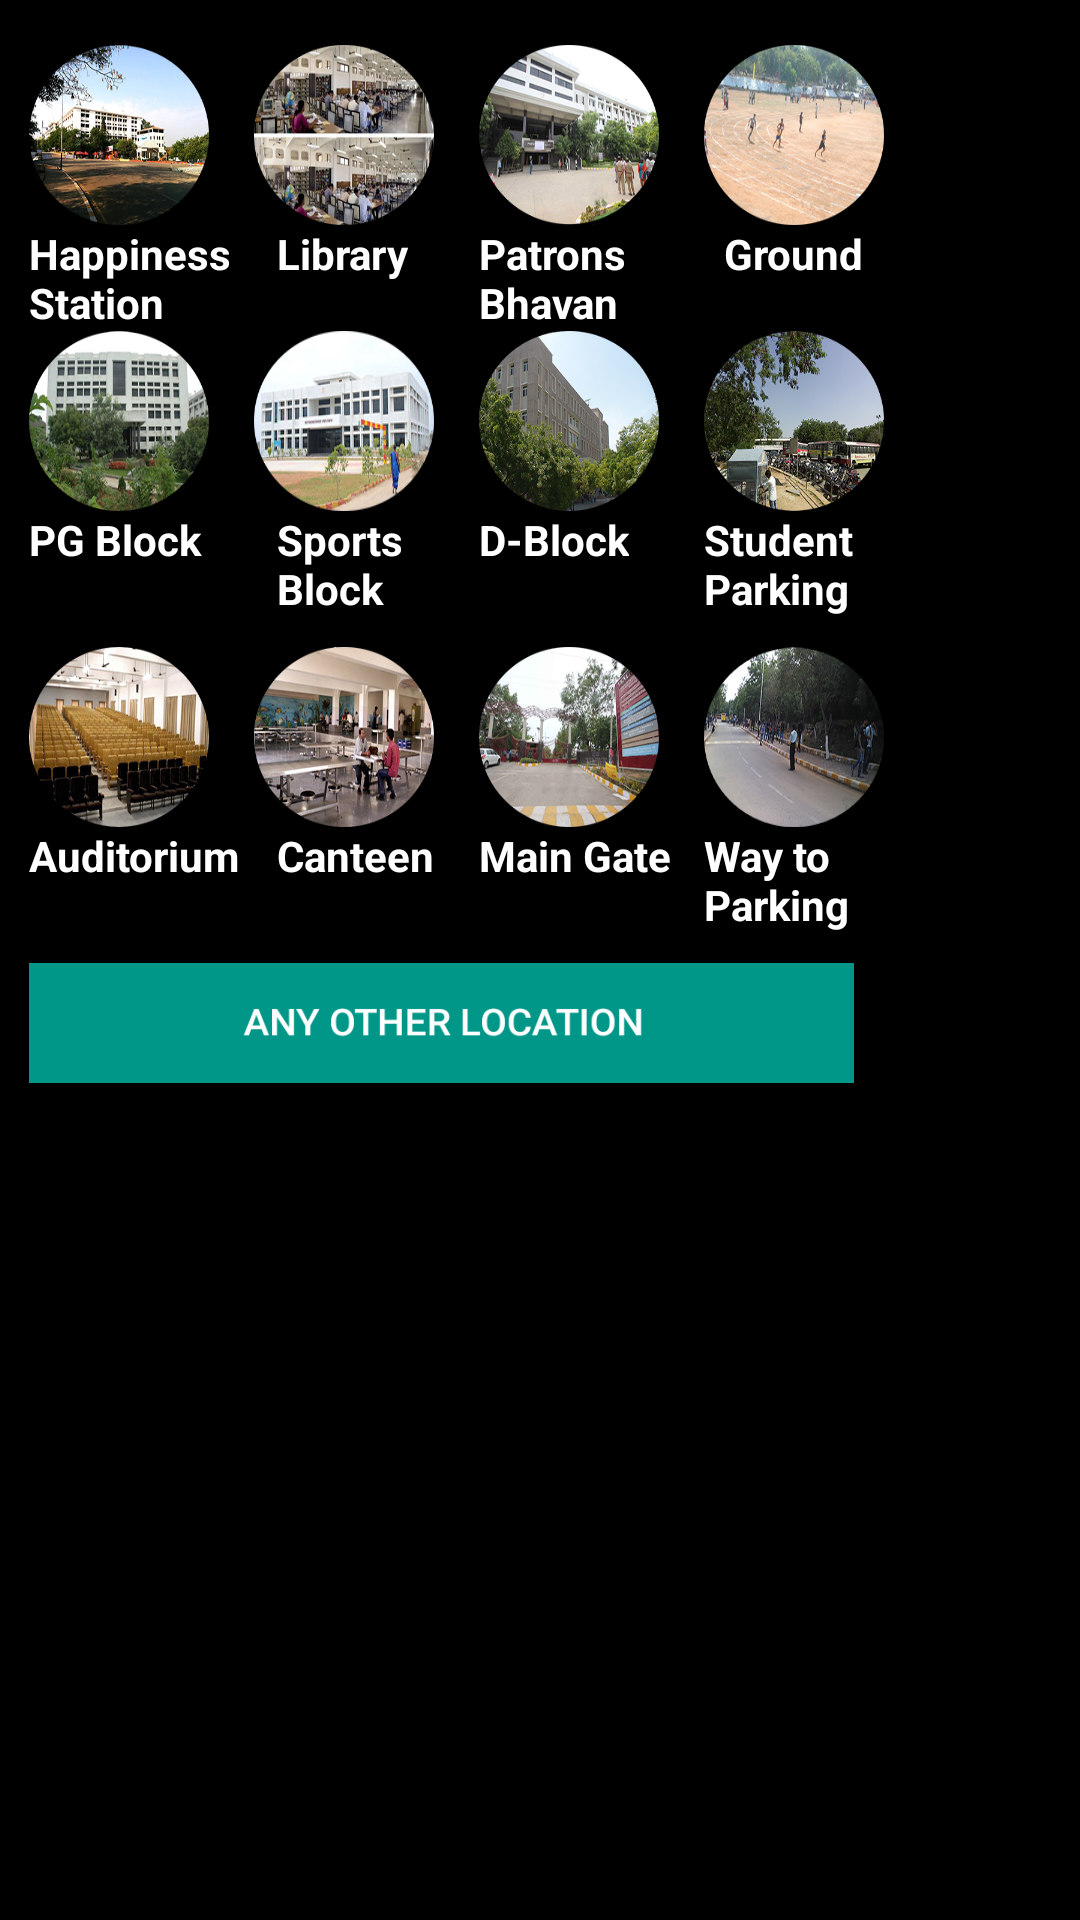

Produce the Android XML layout that renders to this screen, including the resource entries it uses.
<!-- AndroidManifest.xml: application theme MyMaterialTheme -->
<!-- res/layout/widget.xml -->
<RelativeLayout xmlns:android="http://schemas.android.com/apk/res/android"
    android:layout_width="match_parent" android:layout_height="match_parent"
    android:padding="@dimen/widget_margin"
    android:id="@+id/layout"

    android:background="#000000">

    <ImageButton
        android:layout_width="60dp"
        android:layout_height="60dp"
        android:id="@+id/imageButton4"
        android:background="@drawable/jacks"
        android:layout_alignParentTop="true"
        android:layout_alignParentLeft="true"
        android:layout_alignParentStart="true"
        android:layout_marginRight="15dp"
        android:layout_marginLeft="10dp"
        android:layout_marginTop="15dp" />
    <TextView
        android:layout_width="wrap_content"
        android:layout_height="wrap_content"
        android:textAppearance="?android:attr/textAppearanceSmall"
        android:text="Happiness Station"
        android:id="@+id/textView5"
        android:textStyle="bold"
        android:layout_alignLeft="@+id/imageButton4"
        android:layout_alignStart="@+id/imageButton4"
        android:layout_alignTop="@+id/textView6"
        android:layout_alignRight="@+id/textView11"
        android:layout_alignEnd="@+id/textView11"
        android:textColor="#ffffff" />


    <ImageButton
        android:layout_width="60dp"
        android:layout_height="60dp"
        android:id="@+id/imageButton5"
        android:background="@drawable/lib"
        android:layout_alignParentTop="true"
        android:layout_toRightOf="@+id/imageButton4"
        android:layout_toEndOf="@+id/imageButton4"
        android:layout_marginRight="15dp"
        android:layout_marginTop="15dp" />

    <ImageButton
        android:layout_width="60dp"
        android:layout_height="60dp"
        android:id="@+id/imageButton6"
        android:background="@drawable/patron"
        android:layout_alignParentTop="true"
        android:layout_toRightOf="@+id/imageButton5"
        android:layout_toEndOf="@+id/imageButton5"
        android:layout_marginRight="15dp"
        android:layout_marginTop="15dp" />

    <ImageButton
        android:layout_width="60dp"
        android:layout_height="60dp"
        android:id="@+id/imageButton7"
        android:background="@drawable/pg"
        android:layout_below="@+id/textView5"
        android:layout_alignParentLeft="true"
        android:layout_alignParentStart="true"
        android:layout_marginRight="15dp"
        android:layout_marginLeft="10dp" />

    <ImageButton
        android:layout_width="60dp"
        android:layout_height="60dp"
        android:id="@+id/imageButton8"
        android:background="@drawable/sports"
        android:layout_below="@+id/textView5"
        android:layout_toRightOf="@+id/imageButton7"
        android:layout_toEndOf="@+id/imageButton7"
        android:layout_marginRight="15dp" />

    <ImageButton
        android:layout_width="60dp"
        android:layout_height="60dp"
        android:id="@+id/imageButton9"
        android:background="@drawable/dblock"
        android:layout_below="@+id/textView7"
        android:layout_toRightOf="@+id/imageButton8"
        android:layout_toEndOf="@+id/imageButton8"
        android:layout_marginRight="15dp" />

    <ImageButton
        android:layout_width="60dp"
        android:layout_height="60dp"
        android:id="@+id/imageButton10"
        android:background="@drawable/audi"
        android:layout_below="@+id/textView8"
        android:layout_alignParentLeft="true"
        android:layout_alignParentStart="true"
        android:layout_marginTop="10dp"
        android:layout_marginRight="15dp"
        android:layout_marginLeft="10dp" />

    <ImageButton
        android:layout_width="60dp"
        android:layout_height="60dp"
        android:id="@+id/imageButton11"
        android:background="@drawable/canteen"
        android:layout_alignTop="@+id/imageButton10"
        android:layout_toRightOf="@+id/imageButton10"
        android:layout_toEndOf="@+id/imageButton10"
        android:layout_marginRight="15dp" />

    <ImageButton
        android:layout_width="60dp"
        android:layout_height="60dp"
        android:id="@+id/imageButton12"
        android:background="@drawable/gate"
        android:layout_alignTop="@+id/imageButton11"
        android:layout_toRightOf="@+id/imageButton11"
        android:layout_toEndOf="@+id/imageButton11"
        android:layout_marginRight="15dp" />

    <ImageButton
        android:layout_width="60dp"
        android:layout_height="60dp"
        android:id="@+id/imageButton13"
        android:background="@drawable/ground"
        android:layout_above="@+id/textView7"
        android:layout_toRightOf="@+id/imageButton6"
        android:layout_toEndOf="@+id/imageButton6"
        android:layout_marginTop="15dp" />

    <ImageButton
        android:layout_width="60dp"
        android:layout_height="60dp"
        android:id="@+id/imageButton14"
        android:background="@drawable/svp"
        android:layout_below="@+id/textView7"
        android:layout_toRightOf="@+id/imageButton9"
        android:layout_toEndOf="@+id/imageButton9" />

    <ImageButton
        android:layout_width="60dp"
        android:layout_height="60dp"
        android:id="@+id/imageButton15"
        android:background="@drawable/way"
        android:layout_above="@+id/textView13"
        android:layout_alignLeft="@+id/textView15"
        android:layout_alignStart="@+id/textView15" />


    <TextView
        android:layout_width="wrap_content"
        android:layout_height="wrap_content"
        android:textAppearance="?android:attr/textAppearanceSmall"
        android:text="Library"
        android:id="@+id/textView6"
        android:textStyle="bold"
        android:textColor="#ffffff"
        android:layout_below="@+id/imageButton5"
        android:layout_alignLeft="@+id/textView12"
        android:layout_alignStart="@+id/textView12" />

    <TextView
        android:layout_width="wrap_content"
        android:layout_height="wrap_content"
        android:textAppearance="?android:attr/textAppearanceSmall"
        android:text="Patrons Bhavan"
        android:id="@+id/textView7"
        android:layout_below="@+id/imageButton6"
        android:layout_alignBottom="@+id/textView5"
        android:textStyle="bold"
        android:layout_alignRight="@+id/textView13"
        android:layout_alignEnd="@+id/textView13"
        android:textColor="#ffffff"
        android:layout_alignLeft="@+id/imageButton9"
        android:layout_alignStart="@+id/imageButton9" />

    <TextView
        android:layout_width="wrap_content"
        android:layout_height="wrap_content"
        android:textAppearance="?android:attr/textAppearanceSmall"
        android:text="PG Block"
        android:id="@+id/textView8"
        android:layout_alignRight="@+id/imageButton7"
        android:layout_alignEnd="@+id/imageButton7"
        android:textStyle="bold"
        android:layout_below="@+id/imageButton7"

        android:layout_alignBottom="@+id/textView9"
        android:layout_alignStart="@+id/imageButton7"
        android:layout_alignLeft="@+id/imageButton7"
        android:textColor="#ffffff" />

    <TextView
        android:layout_width="wrap_content"
        android:layout_height="wrap_content"
        android:textAppearance="?android:attr/textAppearanceSmall"
        android:text="Sports Block"
        android:id="@+id/textView9"
        android:textStyle="bold"
        android:layout_below="@+id/imageButton8"
        android:layout_alignRight="@+id/imageButton8"
        android:layout_alignEnd="@+id/imageButton8"
        android:textColor="#ffffff"
        android:layout_alignLeft="@+id/textView12"
        android:layout_alignStart="@+id/textView12" />

    <TextView
        android:layout_width="wrap_content"
        android:layout_height="wrap_content"
        android:textAppearance="?android:attr/textAppearanceSmall"
        android:text="D-Block"
        android:id="@+id/textView10"
        android:layout_below="@+id/imageButton9"
        android:layout_alignLeft="@+id/imageButton9"
        android:layout_alignStart="@+id/imageButton9"
        android:textStyle="bold"
        android:textColor="#ffffff" />

    <TextView
        android:layout_width="wrap_content"
        android:layout_height="wrap_content"
        android:textAppearance="?android:attr/textAppearanceSmall"
        android:text="Auditorium"
        android:id="@+id/textView11"
        android:textStyle="bold"
        android:layout_alignTop="@+id/textView12"
        android:layout_alignStart="@+id/imageButton10"
        android:layout_alignLeft="@+id/imageButton10"
        android:textColor="#ffffff" />

    <TextView
        android:layout_width="wrap_content"
        android:layout_height="wrap_content"
        android:textAppearance="?android:attr/textAppearanceSmall"
        android:text="Canteen"
        android:id="@+id/textView12"
        android:textStyle="bold"
        android:layout_below="@+id/imageButton11"
        android:layout_alignRight="@+id/imageButton11"
        android:layout_alignEnd="@+id/imageButton11"
        android:textColor="#ffffff" />

    <TextView
        android:layout_width="wrap_content"
        android:layout_height="wrap_content"
        android:textAppearance="?android:attr/textAppearanceSmall"
        android:text="Main Gate"
        android:id="@+id/textView13"
        android:layout_below="@+id/imageButton12"
        android:layout_alignLeft="@+id/imageButton12"
        android:layout_alignStart="@+id/imageButton12"
        android:textStyle="bold"
        android:textColor="#ffffff" />

    <TextView
        android:layout_width="wrap_content"
        android:layout_height="wrap_content"
        android:textAppearance="?android:attr/textAppearanceSmall"
        android:text="  Ground"
        android:id="@+id/textView14"
        android:textStyle="bold"
        android:textColor="#ffffff"
        android:layout_alignRight="@+id/imageButton13"
        android:layout_alignEnd="@+id/imageButton13"
        android:layout_alignTop="@+id/textView7"
        android:layout_alignLeft="@+id/imageButton13"
        android:layout_alignStart="@+id/imageButton13" />

    <TextView
        android:layout_width="wrap_content"
        android:layout_height="wrap_content"
        android:textAppearance="?android:attr/textAppearanceSmall"
        android:text="Student Parking"
        android:id="@+id/textView15"
        android:textStyle="bold"
        android:layout_below="@+id/imageButton14"
        android:layout_alignLeft="@+id/imageButton14"
        android:layout_alignStart="@+id/imageButton14"
        android:layout_alignRight="@+id/imageButton14"
        android:layout_alignEnd="@+id/imageButton14"
        android:textColor="#ffffff" />

    <TextView
        android:layout_width="wrap_content"
        android:layout_height="wrap_content"
        android:textAppearance="?android:attr/textAppearanceSmall"
        android:text="Way to Parking"
        android:id="@+id/textView16"
        android:textStyle="bold"
        android:layout_alignRight="@+id/imageButton15"
        android:layout_alignEnd="@+id/imageButton15"
        android:layout_below="@+id/imageButton15"
        android:layout_alignLeft="@+id/imageButton15"
        android:layout_alignStart="@+id/imageButton15"
        android:textColor="#ffffff" />

    <ImageButton
        android:layout_width="275dp"
        android:layout_height="40dp"
        android:id="@+id/imageButton"
        android:background="@drawable/but"
        android:layout_below="@+id/textView16"
        android:layout_alignLeft="@+id/textView11"
        android:layout_alignStart="@+id/textView11"
        android:layout_marginTop="10dp" />


</RelativeLayout>
<!-- resources referenced by this layout -->
<resources>
  <!-- drawable audi: png bitmap (drawable, 118009 bytes) -->
  <!-- drawable but: png bitmap (drawable, 20537 bytes) -->
  <!-- drawable canteen: png bitmap (drawable, 120621 bytes) -->
  <!-- drawable dblock: png bitmap (drawable, 152670 bytes) -->
  <!-- drawable gate: png bitmap (drawable, 128729 bytes) -->
  <!-- drawable ground: png bitmap (drawable, 119713 bytes) -->
  <!-- drawable jacks: png bitmap (drawable, 137282 bytes) -->
  <!-- drawable lib: png bitmap (drawable, 136082 bytes) -->
  <!-- drawable patron: png bitmap (drawable, 124010 bytes) -->
  <!-- drawable pg: png bitmap (drawable, 120379 bytes) -->
  <!-- drawable sports: png bitmap (drawable, 90308 bytes) -->
  <!-- drawable svp: png bitmap (drawable, 161682 bytes) -->
  <!-- drawable way: png bitmap (drawable, 110890 bytes) -->
  <style name="MyMaterialTheme" parent="MyMaterialTheme.Base">
  
      </style>
  <style name="MyMaterialTheme.Base" parent="Theme.AppCompat.Light.DarkActionBar">
          <item name="windowNoTitle">true</item>
          <item name="windowActionBar">false</item>
          <item name="colorPrimary">@color/colorPrimary</item>
          <item name="colorPrimaryDark">@color/colorPrimaryDark</item>
          <item name="colorAccent">@color/colorAccent</item>
  
          </style>
  <color name="colorPrimary">#009688</color>
  <color name="colorPrimaryDark">#009688</color>
  <color name="colorAccent">#009688</color>
</resources>
